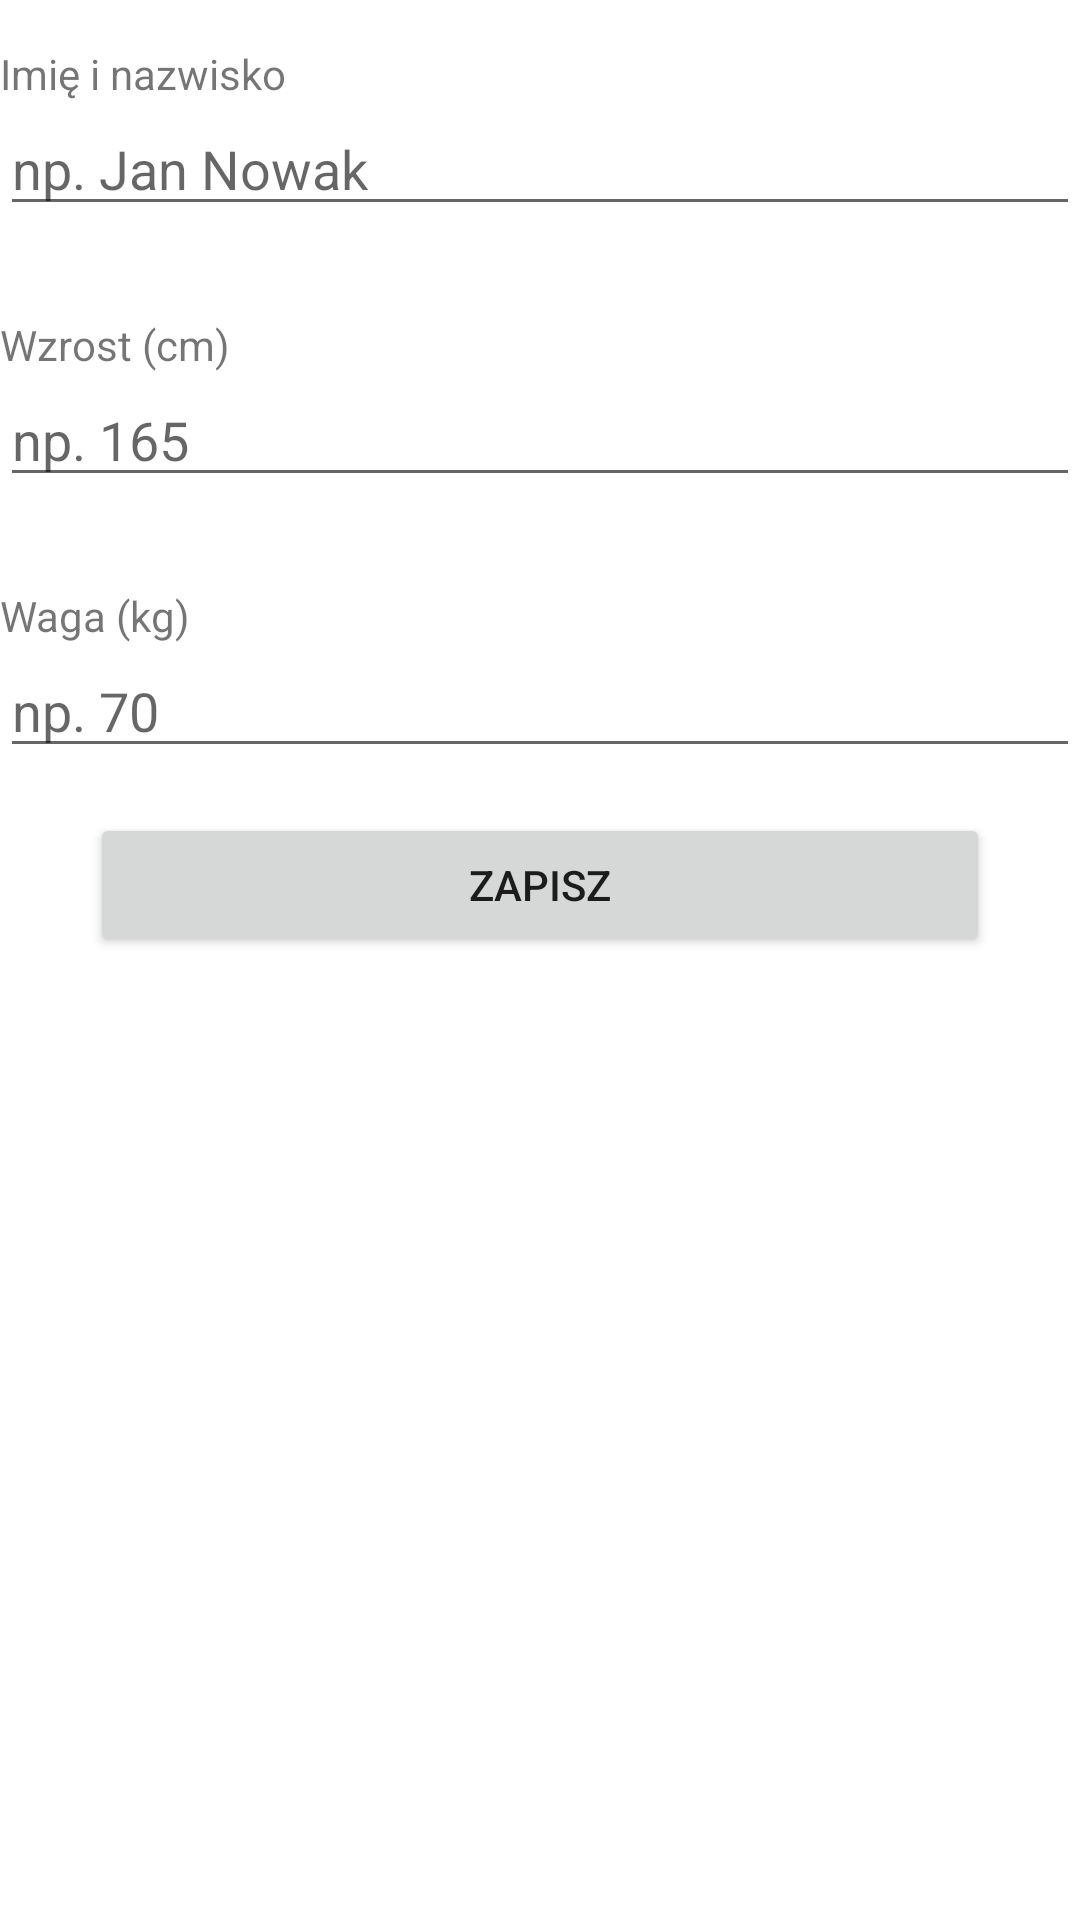

Android layout source for this screen:
<!-- AndroidManifest.xml: application theme Theme.ProjektAndroid1 -->
<!-- res/layout/activity_informacje_uzytkownika.xml -->
<?xml version="1.0" encoding="utf-8"?>
<LinearLayout xmlns:android="http://schemas.android.com/apk/res/android"
    xmlns:app="http://schemas.android.com/apk/res-auto"
    xmlns:tools="http://schemas.android.com/tools"
    android:layout_width="match_parent"
    android:layout_height="match_parent"
    android:orientation="vertical"
    tools:context=".InformacjeUzytkownikaActivity"
    android:layout_margin="30dp">


    <TextView
        android:layout_width="match_parent"
        android:layout_height="wrap_content"
        android:text="Imię i nazwisko"
        android:layout_marginTop="15dp"
        />

    <EditText
        android:id="@+id/imie_nazwiskoEditText"
        android:layout_width="match_parent"
        android:layout_height="wrap_content"

        android:inputType="text"
        android:layout_marginBottom="15dp"
        android:hint="np. Jan Nowak"/>

    <TextView
        android:layout_width="match_parent"
        android:layout_height="wrap_content"
        android:text="Wzrost (cm)"
        android:layout_marginTop="15dp"
        />

    <EditText
        android:id="@+id/wzrostEditText"
        android:layout_width="match_parent"
        android:layout_height="wrap_content"
        android:ems="10"
        android:inputType="number"
        android:layout_marginBottom="15dp"
        android:hint="np. 165"/>

    <TextView
        android:layout_width="match_parent"
        android:layout_height="wrap_content"
        android:text="Waga (kg)"
        android:layout_marginTop="15dp"
        />

    <EditText
        android:id="@+id/wagaEditText"
        android:layout_width="match_parent"
        android:layout_height="wrap_content"
        android:ems="10"
        android:inputType="numberDecimal"
        android:layout_marginBottom="15dp"
        android:hint="np. 70"/>

    <Button
        android:id="@+id/zapiszButton"
        android:gravity="center"
        android:layout_width="match_parent"
        android:layout_height="wrap_content"
        android:text="Zapisz"
        android:layout_marginHorizontal="30dp"/>
</LinearLayout>
<!-- resources referenced by this layout -->
<resources>
  <style name="Theme.ProjektAndroid1" parent="Theme.MaterialComponents.DayNight.DarkActionBar">
          
          <item name="colorPrimary">@color/purple_500</item>
          <item name="colorPrimaryVariant">@color/purple_700</item>
          <item name="colorOnPrimary">@color/white</item>
          
          <item name="colorSecondary">@color/teal_200</item>
          <item name="colorSecondaryVariant">@color/teal_700</item>
          <item name="colorOnSecondary">@color/black</item>
          
          <item name="android:statusBarColor" tools:targetApi="l">?attr/colorPrimaryVariant</item>
          
      </style>
  <!-- not gathered from this repository: default colours our renderer supplied (Android Studio template values) -->
  <color name="purple_500">#FF6200EE</color>
  <color name="purple_700">#FF3700B3</color>
  <color name="teal_200">#FF03DAC5</color>
  <color name="teal_700">#FF018786</color>
  <color name="black">#FF000000</color>
  <color name="white">#FFFFFFFF</color>
</resources>
